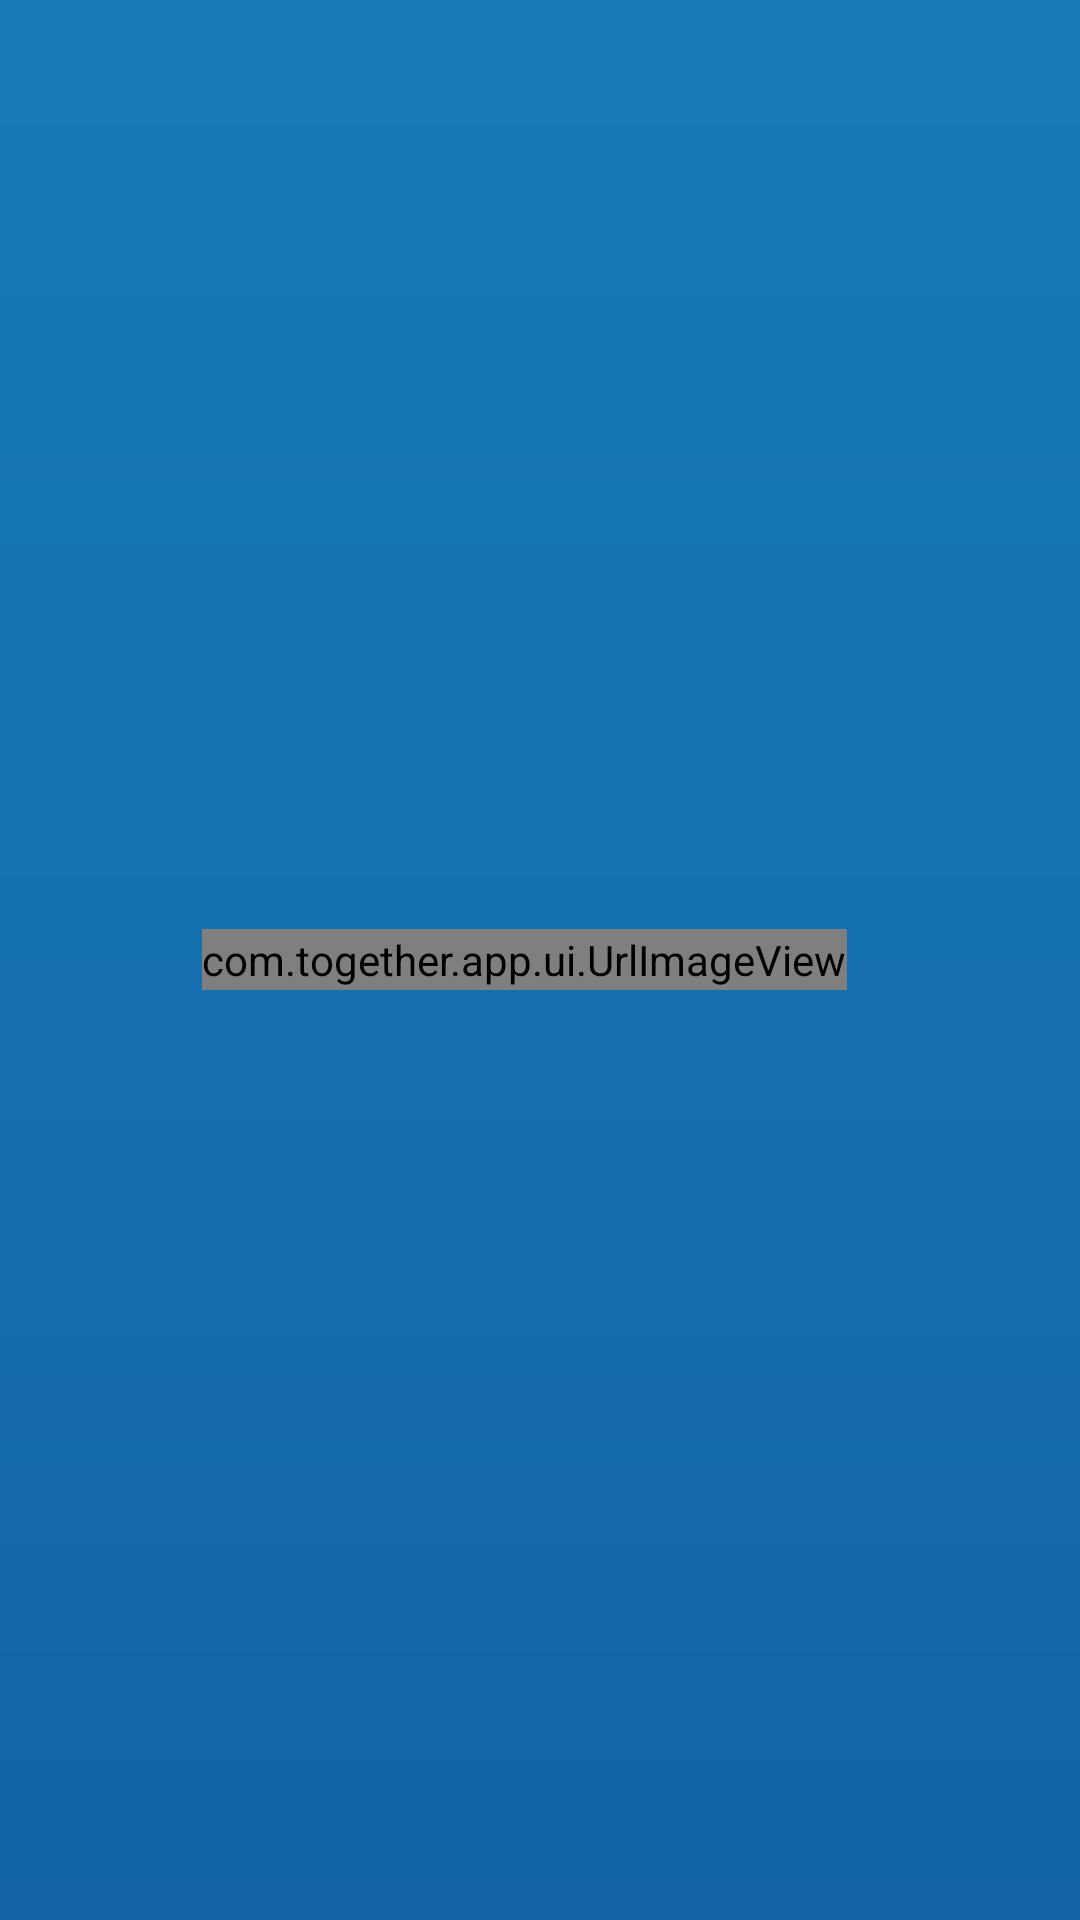

Produce the Android XML layout that renders to this screen, including the resource entries it uses.
<!-- AndroidManifest.xml: application theme AppTheme -->
<!-- res/layout/view_title.xml -->
<?xml version="1.0" encoding="utf-8"?>
<RelativeLayout xmlns:android="http://schemas.android.com/apk/res/android"
    android:background="@drawable/bg_title"
    android:padding="@dimen/title_padding"
    android:gravity="center_vertical">
    <LinearLayout 
        android:id="@+id/avatar_and_text"
        android:layout_width="wrap_content"
        android:layout_height="wrap_content"
        android:layout_centerHorizontal="true"
        android:orientation="horizontal"
        android:gravity="center_vertical">
        <com.together.app.ui.UrlImageView 
            android:id="@+id/title_avatar"
            android:layout_width="wrap_content"
            android:layout_height="fill_parent"/>
        <TextView
	        android:id="@+id/title_text"
	        android:layout_width="wrap_content"
	        android:layout_height="fill_parent"
	        android:gravity="center"
	        android:textSize="@dimen/text_size_normal"
	        android:textColor="@color/white"
	        android:paddingLeft="@dimen/title_padding"/>
    </LinearLayout>
    <Button 
        android:id="@+id/title_btn"
        android:layout_width="wrap_content"
        android:layout_height="wrap_content"
        android:layout_alignParentRight="true"
        android:layout_toRightOf="@id/avatar_and_text"
        android:layout_centerVertical="true"
        android:background="@drawable/bg_title_button"
        android:gravity="center"
        android:textAppearance="@dimen/text_size_small"
        android:textColor="@color/white"
        android:visibility="gone"/>
</RelativeLayout>
<!-- resources referenced by this layout -->
<resources>
  <color name="white">#ffffffff</color>
  <dimen name="text_size_normal">15sp</dimen>
  <dimen name="text_size_small">12sp</dimen>
  <dimen name="title_padding">10dp</dimen>
  <!-- drawable bg_title (drawable) -->
  <?xml version="1.0" encoding="utf-8"?>
  <shape xmlns:android="http://schemas.android.com/apk/res/android">
      <solid android:color="@color/white"/>
      <gradient android:startColor="@color/startColor"
                android:endColor="@color/endColor"
                android:angle="270"/>
  </shape>
  <!-- drawable bg_title_button (drawable) -->
  <?xml version="1.0" encoding="utf-8"?>
  <shape xmlns:android="http://schemas.android.com/apk/res/android">
      <solid android:color="@color/white"/>
      <gradient
              android:startColor="@color/endColor"
              android:endColor="@color/startColor"
              android:angle="270"/>
      <corners
              android:radius="5dip"/>
      <padding
              android:left="10dip"
              android:top="5dip"
              android:right="10dip"
              android:bottom="5dip"/>
  </shape>
  <style name="AppTheme" parent="AppBaseTheme">
          
          <item name="android:windowNoTitle">true</item>
          <item name="android:windowAnimationStyle">@style/activityAnimation</item>
      </style>
  <color name="startColor">#ff187bb9</color>
  <color name="endColor">#ff1264a7</color>
  <style name="AppBaseTheme" parent="android:Theme.Light">
          
      </style>
  <style name="activityAnimation" parent="@android:style/Animation">
          <item name="android:activityOpenEnterAnimation">@anim/slide_right_in</item>
          <item name="android:activityOpenExitAnimation">@anim/slide_left_out</item>
          <item name="android:activityCloseEnterAnimation">@anim/slide_left_in</item>
          <item name="android:activityCloseExitAnimation">@anim/slide_right_out</item>
      </style>
</resources>
